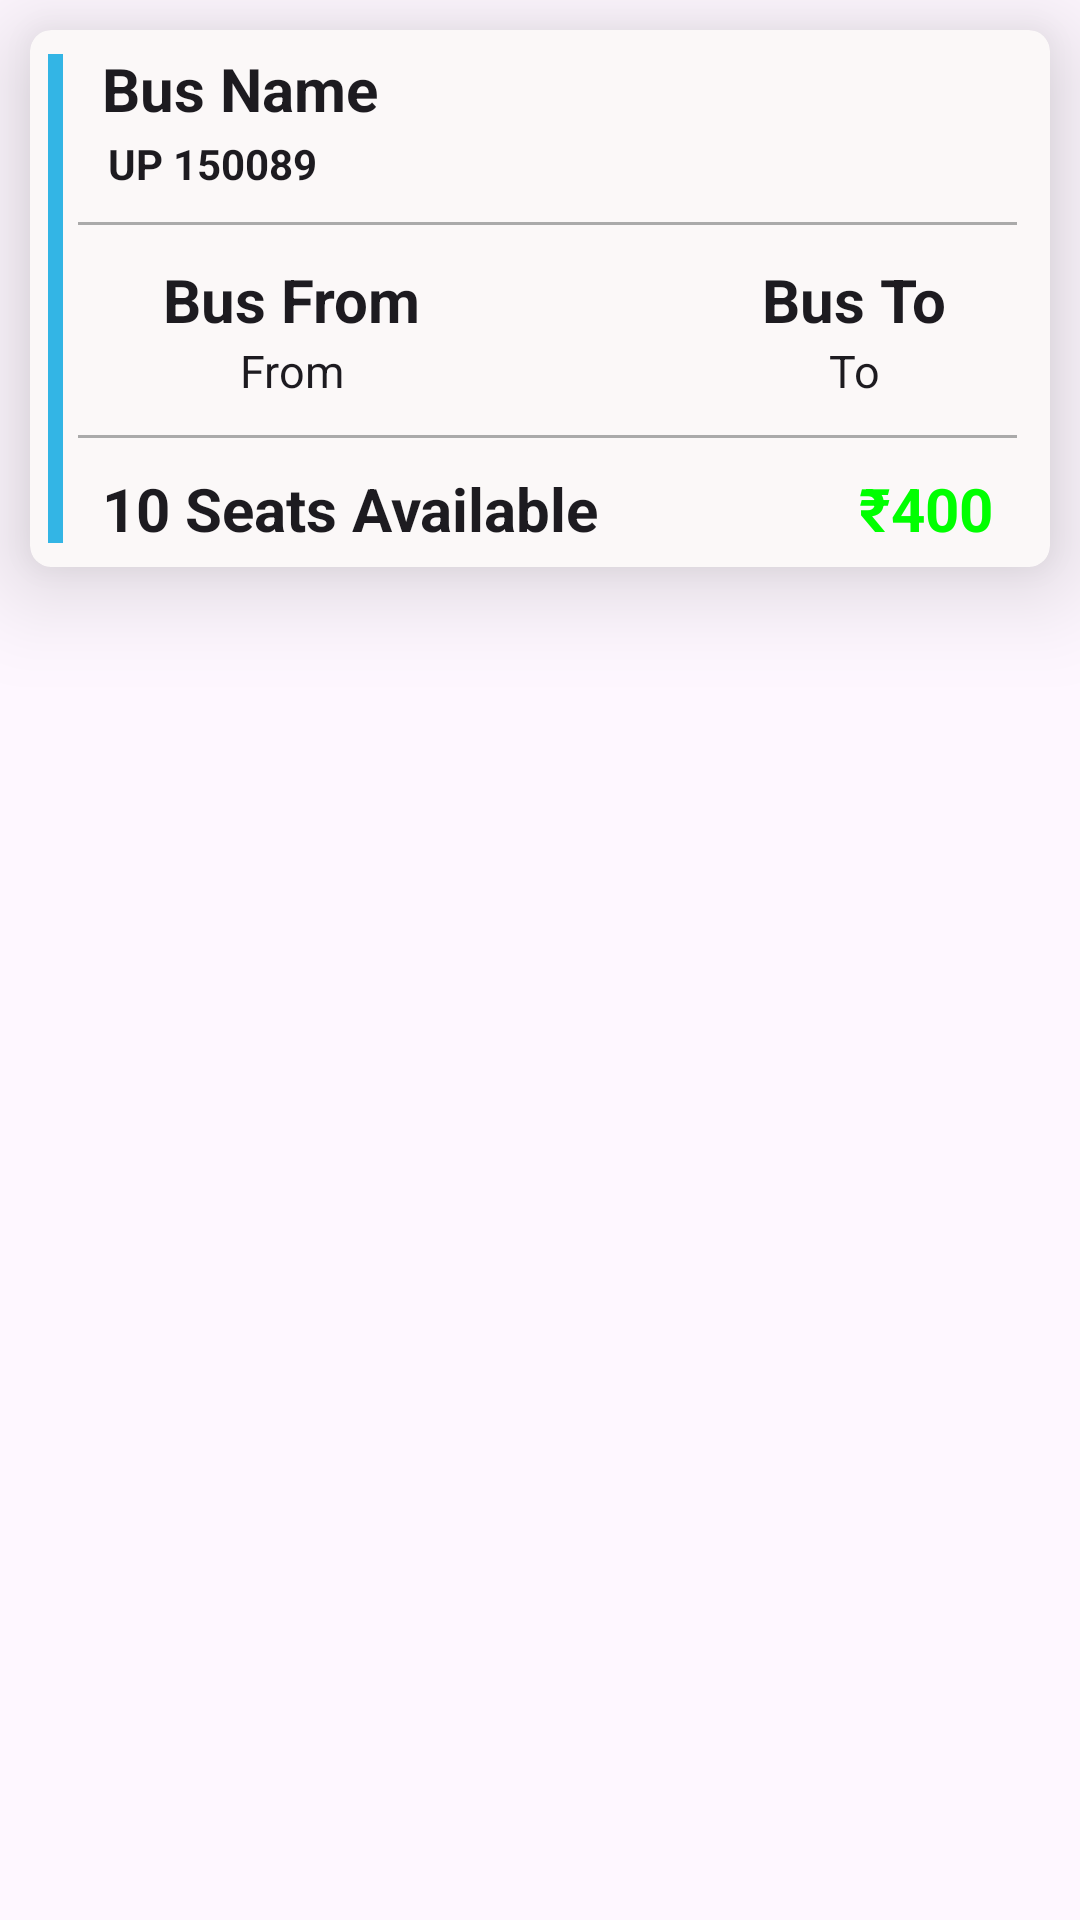

Reconstruct the res/layout file that produces this screen, plus the resources it refers to.
<!-- AndroidManifest.xml: application theme Theme.FindBus -->
<!-- res/layout/singlebus.xml -->
<?xml version="1.0" encoding="utf-8"?>
<LinearLayout
    xmlns:android="http://schemas.android.com/apk/res/android"
    xmlns:tools="http://schemas.android.com/tools"
    android:layout_width="match_parent"
    android:layout_height="wrap_content"
    xmlns:app="http://schemas.android.com/apk/res-auto"
    android:orientation="vertical">

    <androidx.cardview.widget.CardView
        android:layout_width="match_parent"
        android:layout_height="wrap_content"
        app:cardCornerRadius="7dp"
        android:layout_marginRight="10dp"
        android:layout_marginLeft="10dp"
        android:layout_marginTop="10dp"
        android:layout_marginBottom="10dp"
        app:cardElevation="20dp"
        app:contentPadding="6dp"

        android:id="@+id/appiont_CV"
        android:backgroundTint="#FBF8F8"
        >
        <LinearLayout
            android:layout_width="match_parent"
            android:layout_height="wrap_content"
            android:orientation="horizontal">
            <View
                android:layout_width="5dp"
                android:layout_marginTop="2dp"
                android:layout_marginBottom="2dp"
                android:layout_height="match_parent"
                android:background="@android:color/holo_blue_light" />
            <LinearLayout
                android:layout_width="match_parent"
                android:layout_height="wrap_content"
                android:orientation="vertical">
                <TextView
                    android:layout_width="wrap_content"
                    android:layout_height="wrap_content"
                    android:text="Bus Name"
                    android:id="@+id/singlebusname"
                    android:textStyle="bold"
                    android:layout_marginStart="13dp"
                    style="@style/TextAppearance.Material3.HeadlineSmall"
                    android:textSize="20sp"/>
                <LinearLayout
                    android:layout_width="wrap_content"
                    android:layout_height="wrap_content"
                    android:orientation="horizontal"
                    android:layout_marginTop="2dp"
                    android:gravity="center|center_vertical"
                    android:layout_marginStart="10dp">


                    <TextView
                        android:layout_width="wrap_content"
                        android:layout_height="wrap_content"
                        android:id="@+id/appointment_date"

                        android:text="UP 150089"
                        android:layout_marginStart="5dp"
                        android:textStyle="bold"
                        style="@style/TextAppearance.AppCompat"
                        />


                </LinearLayout>
                <View
                    android:layout_width="match_parent"
                    android:layout_marginLeft="5dp"
                    android:layout_marginRight="5dp"
                    android:layout_marginBottom="10dp"
                    android:layout_marginTop="10dp"
                    android:layout_height="1dp"
                    android:background="@android:color/darker_gray" />


                <LinearLayout
                    android:layout_width="match_parent"
                    android:layout_height="wrap_content"
                    android:layout_marginStart="5dp"
                    android:gravity="center"
                    android:orientation="horizontal">

                    <LinearLayout
                        android:layout_width="wrap_content"
                        android:layout_height="wrap_content"
                        android:orientation="vertical"
                        android:gravity="center"
                        android:layout_weight="1">
                        <TextView
                            android:layout_width="wrap_content"
                            android:layout_height="wrap_content"
                            android:text="Bus From"
                            android:id="@+id/singlebusfrom"
                            android:textStyle="bold"
                            style="@style/TextAppearance.Material3.HeadlineSmall"
                            android:textSize="20sp"/>
                        <TextView
                            android:layout_width="wrap_content"
                            android:layout_height="wrap_content"
                            android:text="From"
                            style="@style/TextAppearance.Material3.HeadlineSmall"
                            android:textSize="15sp"/>
                    </LinearLayout>

                    <ImageView
                        android:layout_width="wrap_content"
                        android:layout_height="50dp"
                        android:layout_weight="1"
                        android:src="@drawable/ic_launcher_background"
                        />



                    <LinearLayout
                        android:layout_width="wrap_content"
                        android:layout_height="wrap_content"
                        android:orientation="vertical"
                        android:gravity="center"
                        android:layout_weight="1">
                        <TextView
                            android:layout_width="wrap_content"
                            android:layout_height="wrap_content"
                            android:text="Bus To"
                            android:id="@+id/singletobus"
                            android:textStyle="bold"
                            style="@style/TextAppearance.Material3.HeadlineSmall"
                            android:textSize="20sp"/>
                        <TextView
                            android:layout_width="wrap_content"
                            android:layout_height="wrap_content"
                            android:text="To"
                            style="@style/TextAppearance.Material3.HeadlineSmall"
                            android:textSize="15sp"/>
                    </LinearLayout>








                </LinearLayout>

                <View
                    android:layout_width="match_parent"
                    android:layout_marginLeft="5dp"
                    android:layout_marginRight="5dp"
                    android:layout_marginBottom="10dp"
                    android:layout_marginTop="10dp"
                    android:layout_height="1dp"
                    android:background="@android:color/darker_gray" />
                <LinearLayout
                    android:layout_width="match_parent"
                    android:layout_height="wrap_content"
                    android:gravity="center"

                    >
                    <TextView
                        android:layout_width="wrap_content"
                        android:layout_height="wrap_content"
                        android:text="10 Seats Available"
                        android:layout_marginStart="13dp"
                        android:id="@+id/seatavailablle"
                        android:layout_weight="1"
                        android:textStyle="bold"
                        style="@style/TextAppearance.Material3.HeadlineSmall"
                        android:textSize="20sp"/>

                    <TextView
                        android:layout_width="wrap_content"
                        android:layout_height="wrap_content"
                        android:text="₹400"
                        android:id="@+id/busprice"
                        android:textColor="#00ff00"
                        android:layout_marginRight="13dp"
                        android:textStyle="bold"
                        style="@style/TextAppearance.Material3.HeadlineSmall"
                        android:textSize="20sp"/>


                </LinearLayout>

            </LinearLayout>

        </LinearLayout>

    </androidx.cardview.widget.CardView>
</LinearLayout>
<!-- resources referenced by this layout -->
<resources>
  <style name="Theme.FindBus" parent="Base.Theme.FindBus" />
  <style name="Base.Theme.FindBus" parent="Theme.Material3.DayNight.NoActionBar">
          
          
  
  
      </style>
</resources>
